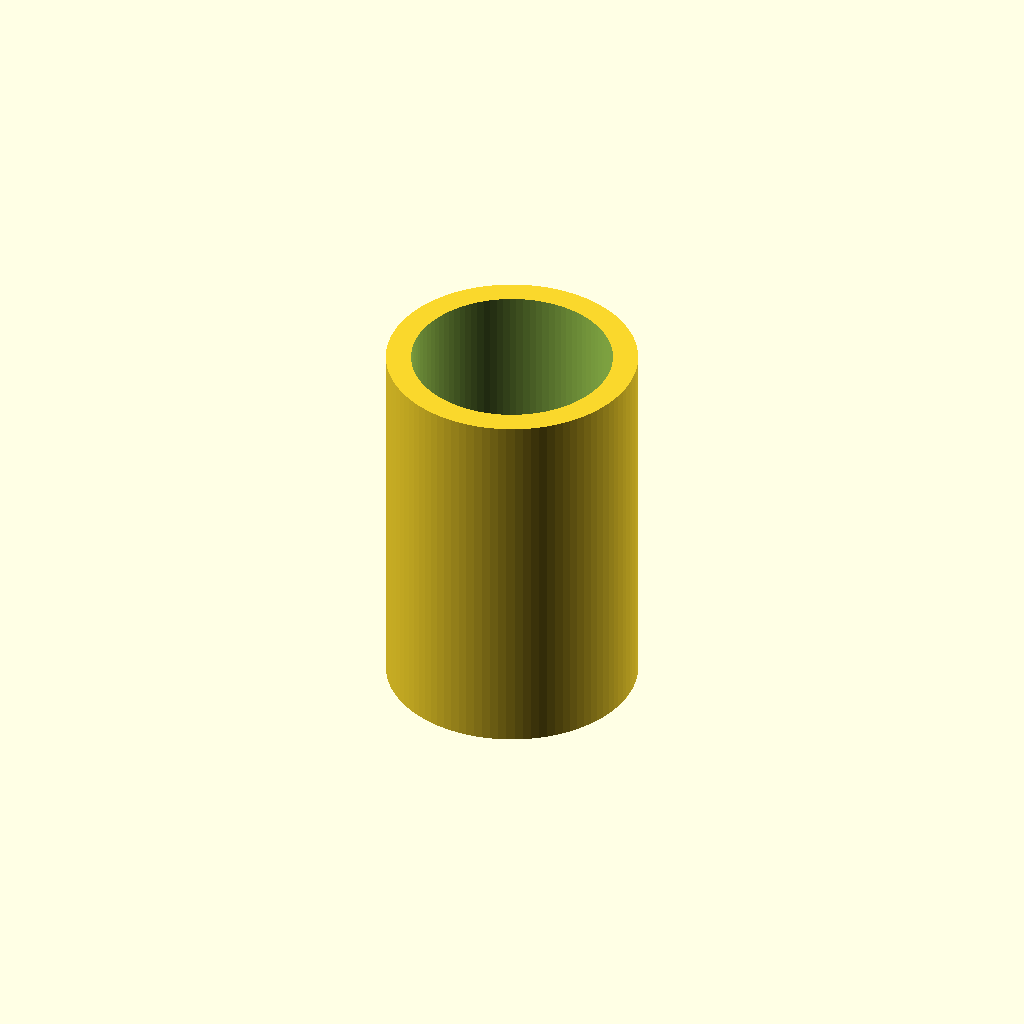
Cell 1 — every parameter at its default value.
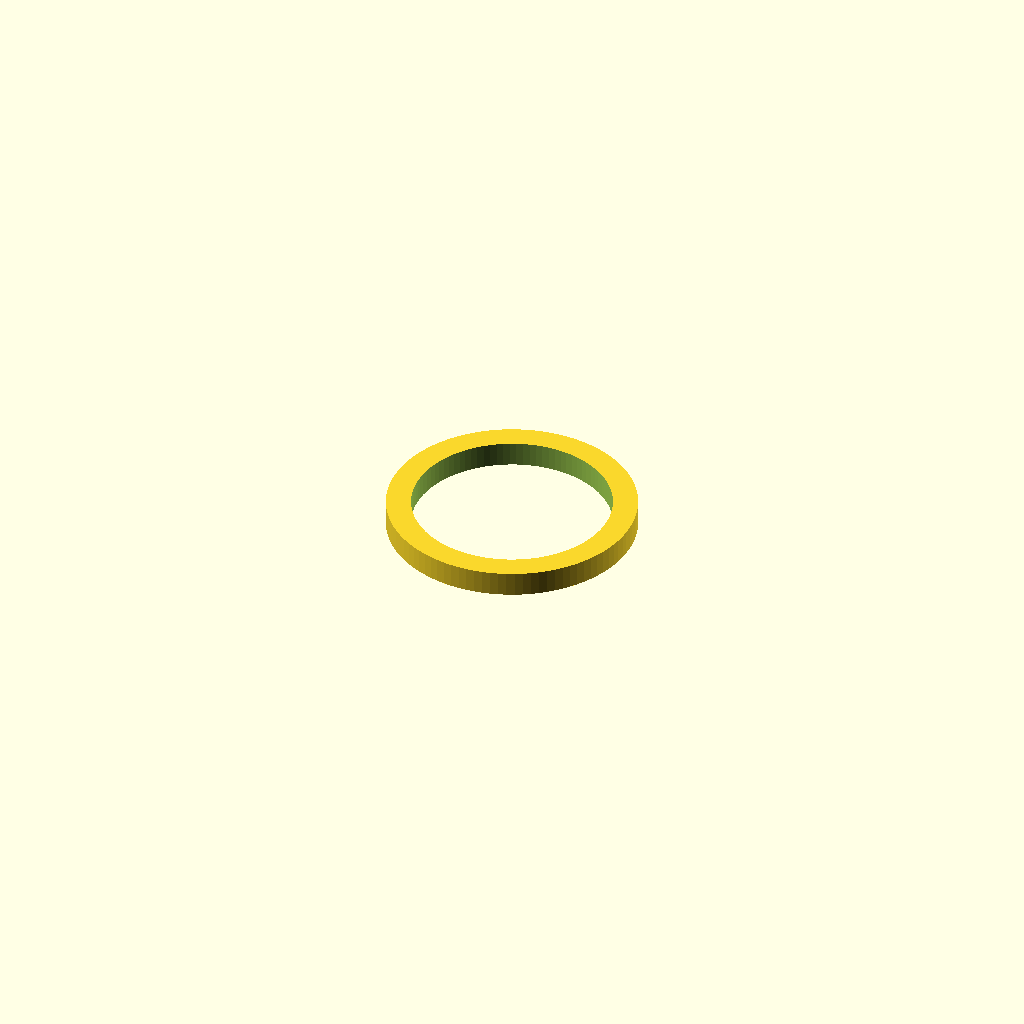
Cell 2 — length set to 1, the other parameters unchanged.
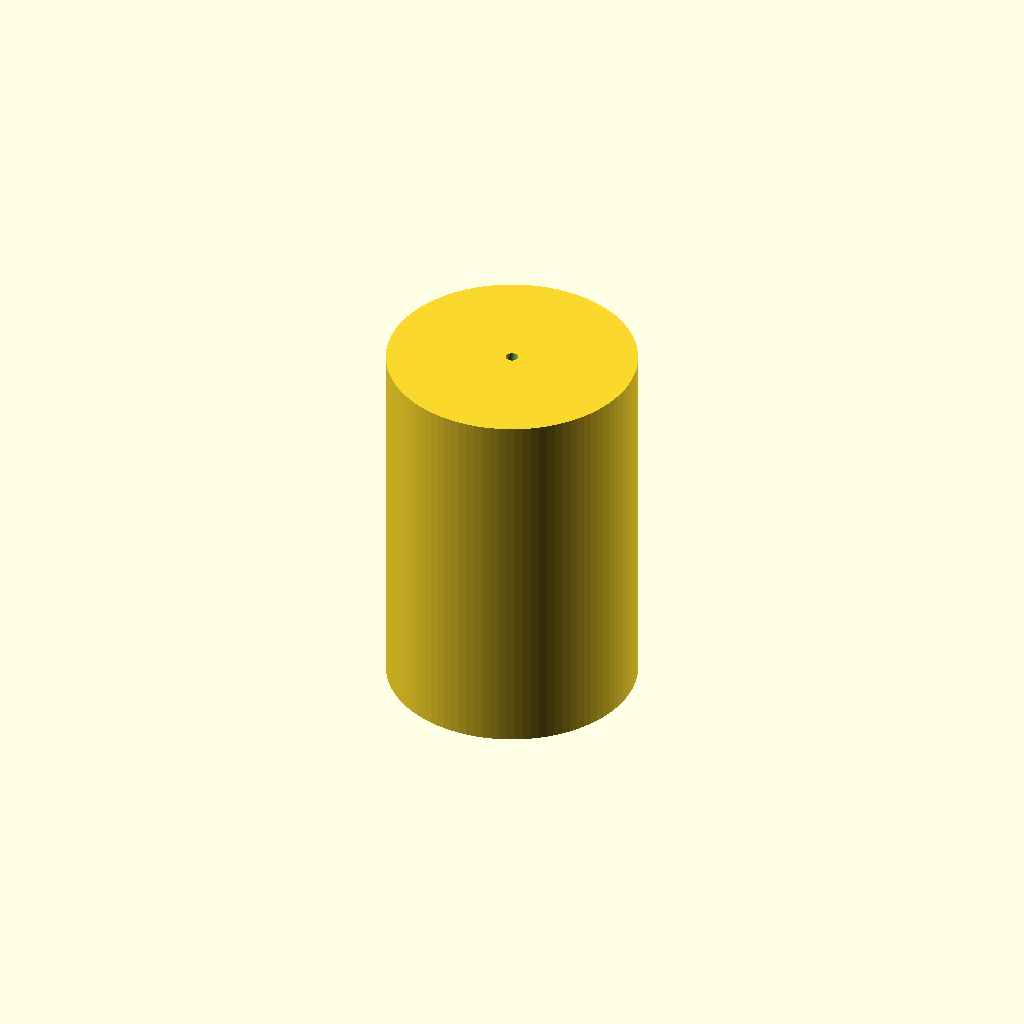
Cell 3: the same model with inner_diameter = 0.5.
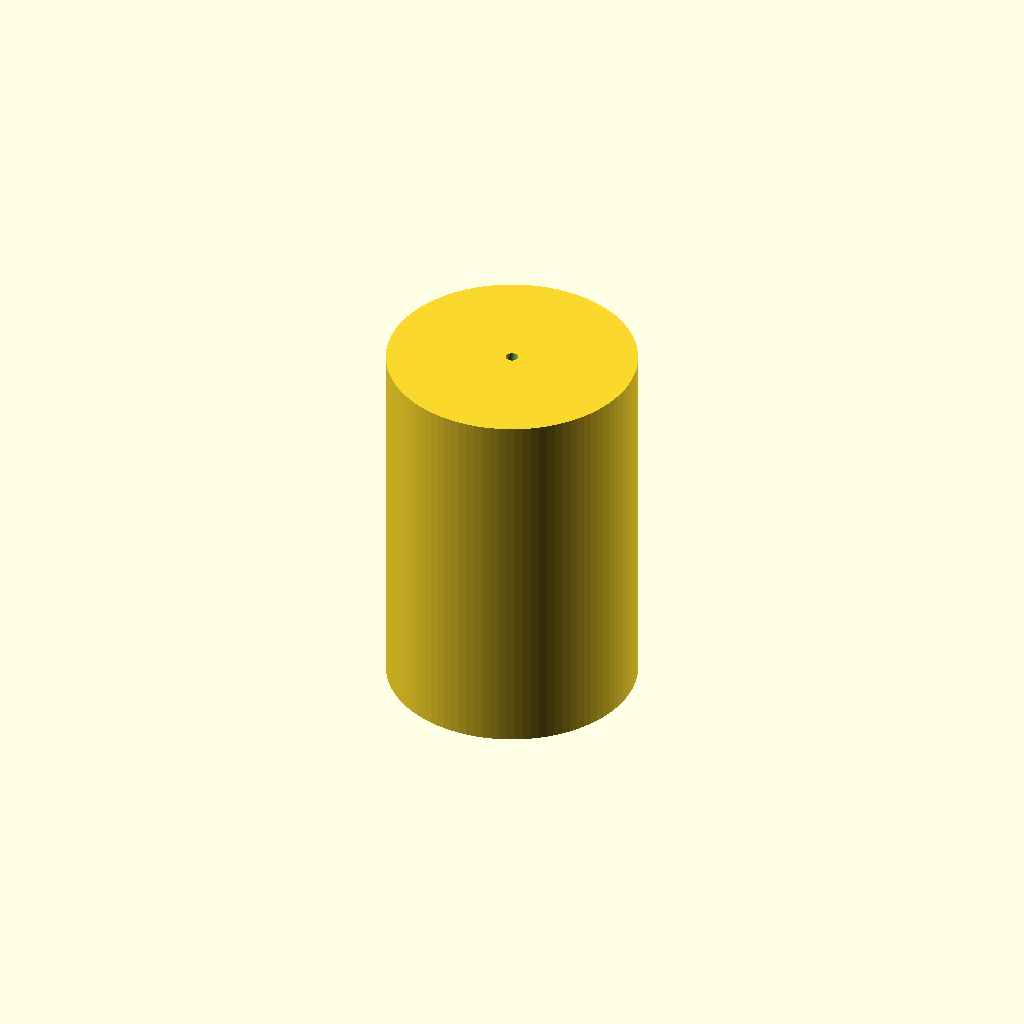
Cell 4 — forced_id set to 0.5, the other parameters unchanged.
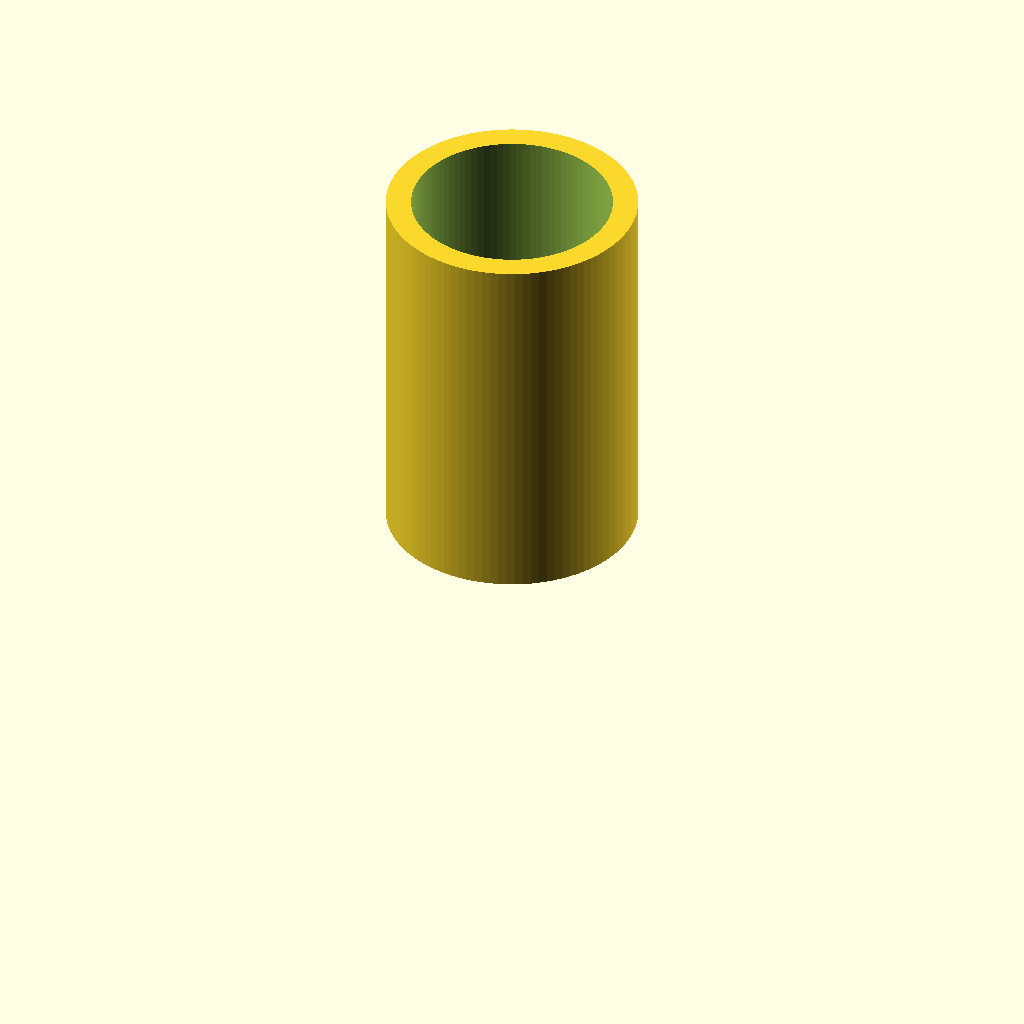
Cell 5 — center set to 0, the other parameters unchanged.
All cells are drawn from one camera (rotation 55°, 0°, 25°, orthographic, colour scheme Cornfield), so only the parameter changes between them.
OpenSCAD source file results/nopscadlib/ablations/no_verification/scad/tubing__PVC85.scad:
// Parameters
length = 15; //[8:30:1]
outer_diameter = 10; //[5:20:0.5]
inner_diameter = 8; //[4:18:0.5]
forced_id = 0; //[0:18:0.5]
center = 1; //[0:1:1]
overlap = 1; //[0.5:2:0.5]

$fn = 96;

// Tubing - single connected solid (hollow cylinder)
module tubing() {
  od = outer_diameter;
  id_req = (forced_id > 0) ? forced_id : inner_diameter;

  // Keep a minimum wall thickness and avoid degenerate/negative radii
  min_wall = 0.2;
  id_clamped = max(0.2, min(id_req, od - 2*min_wall));

  difference() {
    cylinder(h=length, r=od/2, center=true);
    cylinder(h=length + 2*overlap, r=id_clamped/2, center=true);
  }
}

// Assembly
module assembly() {
  zoff = (center > 0) ? 0 : (length/2);
  translate([0, 0, zoff]) tubing();
}

assembly();
Parameter table extracted from the source (name, type, default, range or options):
length: number, default 15, range 1 to 8, step 30
outer_diameter: number, default 10, range 0.5 to 5, step 20
inner_diameter: number, default 8, range 0.5 to 4, step 18
forced_id: number, default 0, range 0 to 0.5, step 18
center: number, default 1, range 0 to 1, step 1
overlap: number, default 1, range 0.5 to 0.5, step 2
